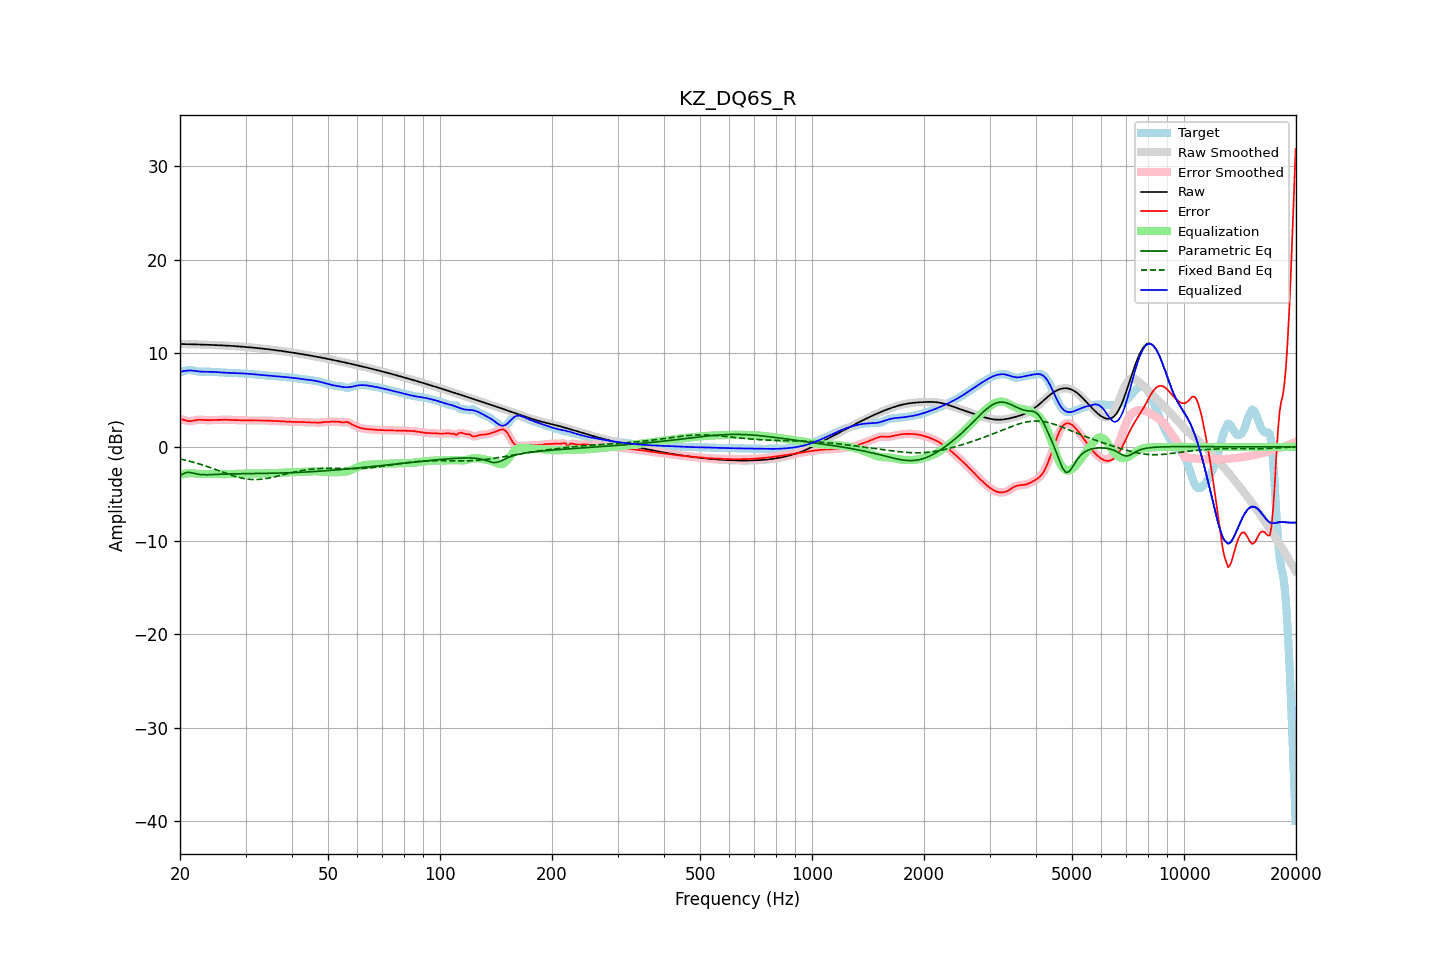

Data behind this chart, as committed beside it:
frequency, raw, error, smoothed, error_smoothed, equalization, parametric_eq, fixed_band_eq, equalized_raw, equalized_smoothed, target
20.00, 10.99, 2.99, 10.99, 3.00, -2.98, -3.09, -1.28, 8.01, 8.01, 8.00
20.20, 10.99, 2.96, 10.99, 2.95, -2.93, -2.98, -1.32, 8.06, 8.06, 8.03
20.40, 10.99, 2.91, 10.99, 2.90, -2.89, -2.87, -1.36, 8.10, 8.10, 8.08
20.61, 10.99, 2.86, 10.99, 2.86, -2.86, -2.80, -1.40, 8.13, 8.13, 8.13
20.81, 10.98, 2.81, 10.98, 2.81, -2.83, -2.73, -1.44, 8.15, 8.15, 8.18
21.02, 10.98, 2.77, 10.98, 2.77, -2.81, -2.72, -1.48, 8.17, 8.17, 8.21
21.23, 10.97, 2.76, 10.97, 2.76, -2.80, -2.71, -1.52, 8.17, 8.17, 8.22
21.44, 10.97, 2.77, 10.97, 2.77, -2.79, -2.75, -1.57, 8.18, 8.18, 8.20
21.66, 10.96, 2.80, 10.96, 2.80, -2.81, -2.79, -1.62, 8.16, 8.16, 8.16
21.87, 10.96, 2.83, 10.96, 2.83, -2.83, -2.83, -1.66, 8.13, 8.13, 8.13
22.09, 10.95, 2.87, 10.95, 2.87, -2.85, -2.87, -1.71, 8.11, 8.11, 8.09
22.31, 10.95, 2.90, 10.95, 2.89, -2.87, -2.90, -1.76, 8.08, 8.08, 8.05
22.54, 10.94, 2.91, 10.94, 2.91, -2.88, -2.93, -1.81, 8.06, 8.06, 8.04
22.76, 10.94, 2.91, 10.94, 2.91, -2.89, -2.95, -1.87, 8.05, 8.05, 8.03
22.99, 10.93, 2.90, 10.93, 2.90, -2.89, -2.96, -1.92, 8.04, 8.04, 8.04
23.22, 10.93, 2.88, 10.93, 2.88, -2.89, -2.96, -1.98, 8.04, 8.04, 8.05
23.45, 10.92, 2.87, 10.92, 2.87, -2.88, -2.97, -2.03, 8.04, 8.04, 8.05
23.69, 10.92, 2.86, 10.91, 2.86, -2.88, -2.97, -2.09, 8.04, 8.04, 8.05
23.92, 10.91, 2.86, 10.91, 2.86, -2.87, -2.96, -2.15, 8.04, 8.04, 8.05
24.16, 10.90, 2.87, 10.90, 2.87, -2.87, -2.96, -2.21, 8.03, 8.03, 8.04
24.40, 10.90, 2.87, 10.90, 2.87, -2.87, -2.95, -2.27, 8.03, 8.03, 8.02
24.65, 10.89, 2.88, 10.89, 2.88, -2.87, -2.94, -2.33, 8.02, 8.02, 8.01
24.89, 10.88, 2.88, 10.88, 2.88, -2.88, -2.93, -2.40, 8.00, 8.00, 8.00
25.14, 10.88, 2.88, 10.88, 2.88, -2.89, -2.93, -2.46, 7.99, 7.99, 7.99
25.39, 10.87, 2.89, 10.87, 2.89, -2.89, -2.92, -2.52, 7.98, 7.98, 7.98
25.65, 10.86, 2.90, 10.86, 2.90, -2.90, -2.91, -2.59, 7.96, 7.96, 7.96
25.91, 10.85, 2.90, 10.85, 2.90, -2.90, -2.90, -2.65, 7.95, 7.95, 7.95
26.16, 10.84, 2.91, 10.84, 2.91, -2.90, -2.90, -2.71, 7.94, 7.94, 7.94
26.43, 10.84, 2.91, 10.83, 2.91, -2.90, -2.89, -2.77, 7.93, 7.93, 7.92
26.69, 10.83, 2.91, 10.83, 2.91, -2.90, -2.89, -2.84, 7.92, 7.92, 7.92
26.96, 10.82, 2.90, 10.82, 2.90, -2.90, -2.88, -2.90, 7.92, 7.92, 7.91
27.23, 10.81, 2.89, 10.81, 2.89, -2.89, -2.88, -2.96, 7.91, 7.91, 7.91
27.50, 10.79, 2.88, 10.79, 2.88, -2.89, -2.87, -3.01, 7.91, 7.91, 7.91
27.77, 10.78, 2.88, 10.78, 2.88, -2.88, -2.87, -3.07, 7.90, 7.90, 7.91
28.05, 10.77, 2.87, 10.77, 2.87, -2.87, -2.87, -3.12, 7.90, 7.90, 7.90
28.33, 10.76, 2.87, 10.76, 2.87, -2.87, -2.86, -3.17, 7.89, 7.89, 7.89
28.62, 10.75, 2.87, 10.75, 2.86, -2.86, -2.86, -3.22, 7.88, 7.88, 7.88
28.90, 10.73, 2.86, 10.73, 2.86, -2.86, -2.86, -3.27, 7.88, 7.88, 7.87
29.19, 10.72, 2.85, 10.72, 2.85, -2.85, -2.86, -3.31, 7.87, 7.87, 7.87
29.48, 10.71, 2.85, 10.71, 2.85, -2.85, -2.85, -3.34, 7.86, 7.86, 7.86
29.78, 10.69, 2.84, 10.69, 2.84, -2.84, -2.85, -3.38, 7.85, 7.85, 7.85
30.08, 10.68, 2.84, 10.68, 2.84, -2.84, -2.85, -3.41, 7.83, 7.83, 7.84
30.38, 10.66, 2.84, 10.66, 2.84, -2.84, -2.85, -3.43, 7.82, 7.82, 7.82
30.68, 10.65, 2.84, 10.65, 2.84, -2.84, -2.85, -3.45, 7.81, 7.81, 7.81
30.99, 10.63, 2.84, 10.63, 2.84, -2.83, -2.84, -3.47, 7.80, 7.80, 7.79
31.30, 10.61, 2.84, 10.61, 2.84, -2.83, -2.84, -3.47, 7.78, 7.78, 7.78
31.61, 10.60, 2.83, 10.60, 2.83, -2.83, -2.84, -3.48, 7.76, 7.76, 7.76
31.93, 10.58, 2.83, 10.58, 2.83, -2.83, -2.84, -3.48, 7.75, 7.75, 7.75
32.24, 10.56, 2.83, 10.56, 2.83, -2.83, -2.83, -3.48, 7.73, 7.73, 7.74
32.57, 10.55, 2.83, 10.55, 2.83, -2.83, -2.83, -3.47, 7.72, 7.72, 7.72
32.89, 10.53, 2.83, 10.53, 2.83, -2.83, -2.83, -3.45, 7.70, 7.70, 7.70
33.22, 10.51, 2.83, 10.51, 2.83, -2.83, -2.83, -3.44, 7.68, 7.68, 7.68
33.55, 10.49, 2.83, 10.49, 2.83, -2.82, -2.83, -3.42, 7.67, 7.67, 7.66
33.89, 10.47, 2.82, 10.47, 2.82, -2.82, -2.82, -3.39, 7.65, 7.65, 7.65
34.23, 10.45, 2.82, 10.45, 2.82, -2.82, -2.82, -3.36, 7.64, 7.64, 7.64
34.57, 10.43, 2.81, 10.43, 2.81, -2.81, -2.82, -3.33, 7.62, 7.62, 7.63
34.92, 10.41, 2.80, 10.41, 2.80, -2.80, -2.81, -3.30, 7.61, 7.61, 7.61
35.27, 10.39, 2.79, 10.39, 2.79, -2.80, -2.81, -3.26, 7.60, 7.60, 7.60
35.62, 10.37, 2.79, 10.37, 2.79, -2.79, -2.81, -3.22, 7.58, 7.58, 7.58
35.97, 10.35, 2.78, 10.35, 2.78, -2.78, -2.80, -3.18, 7.57, 7.57, 7.57
... 635 more rows
